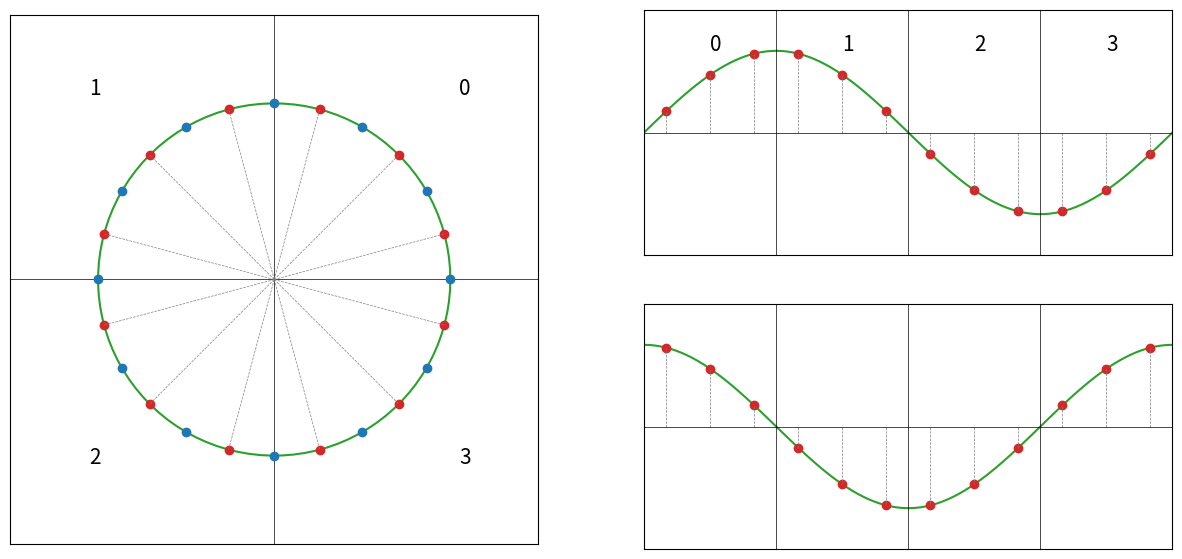

Recreate this plot in Python.
# --------------------------------------------------------------------------------------------------
# Copyright (c) Lukas Vik. All rights reserved.
#
# This file is part of the hdl-modules project, a collection of reusable, high-quality,
# peer-reviewed VHDL building blocks.
# https://hdl-modules.com
# https://github.com/hdl-modules/hdl-modules
# --------------------------------------------------------------------------------------------------

# ruff: noqa: INP001

from typing import Callable

import matplotlib.pyplot as plt
import numpy as np

# Plot a little bit bigger than the unit circle.
PLOT_SIZE = 1.5

X_AXIS = np.linspace(0, 2 * np.pi, 100)

FONT_SIZE = 15


def plot_unit_circle(
    ax: plt.Axes, original_angles: list[float], offset_angles: list[float]
) -> None:
    ax.set_xlim(-PLOT_SIZE, PLOT_SIZE)
    ax.set_ylim(-PLOT_SIZE, PLOT_SIZE)
    ax.set_xticks([])
    ax.set_yticks([])

    # Draw center axis.
    ax.axhline(y=0, color="black", linewidth=0.5)
    ax.axvline(x=0, color="black", linewidth=0.5)

    # Annotate the quadrants.
    text_location = 0.7 * PLOT_SIZE
    ax.annotate("0", xy=(text_location, text_location), fontsize=FONT_SIZE)
    ax.annotate("1", xy=(-text_location, text_location), fontsize=FONT_SIZE)
    ax.annotate("2", xy=(-text_location, -text_location), fontsize=FONT_SIZE)
    ax.annotate("3", xy=(text_location, -text_location), fontsize=FONT_SIZE)

    # Plot the unit circle.
    ax.plot(np.cos(X_AXIS), np.sin(X_AXIS), color="tab:green")

    for angle in original_angles:
        ax.plot(np.cos(angle), np.sin(angle), marker="o", color="tab:blue")

    for angle in offset_angles:
        x = np.cos(angle)
        y = np.sin(angle)
        ax.plot(x, y, marker="o", color="tab:red")
        ax.plot([0, x], [0, y], color="tab:gray", linestyle="--", linewidth=0.5)

    ax.set_aspect("equal")


def plot_sinusoid(ax: plt.Axes, angles: list[float], function: Callable, add_text: bool) -> None:
    ax.set_xlim(0, 2 * np.pi)
    ax.set_ylim(-PLOT_SIZE, PLOT_SIZE)
    ax.set_xticks([])
    ax.set_yticks([])

    ax.plot(X_AXIS, function(X_AXIS), color="tab:green")

    for angle in angles:
        x = angle
        y = function(angle)
        ax.plot(x, y, marker="o", color="tab:red")
        ax.plot([x, x], [0, y], color="tab:gray", linestyle="--", linewidth=0.5)

    ax.axhline(y=0, color="black", linewidth=0.5)

    quadrant_x_increment = np.pi / 2
    for quadrant_idx in range(4):
        quadrant_x = quadrant_idx * quadrant_x_increment
        ax.axvline(x=quadrant_x, color="black", linewidth=0.5)

        if add_text:
            ax.annotate(
                str(quadrant_idx),
                xy=(quadrant_x + quadrant_x_increment / 2, PLOT_SIZE * 2 / 3),
                fontsize=FONT_SIZE,
            )


def main() -> None:
    plt.figure(figsize=(15, 7))

    ax_unit_circle = plt.subplot2grid((2, 2), (0, 0), rowspan=2)
    ax_sine = plt.subplot2grid((2, 2), (0, 1))
    ax_cosine = plt.subplot2grid((2, 2), (1, 1))

    num_points = 12
    phase_increment = 2 * np.pi / num_points
    phase_offset = phase_increment / 2

    original_angles = [phase_increment * angle_idx for angle_idx in range(num_points)]
    offset_angles = [original_angle + phase_offset for original_angle in original_angles]

    plot_unit_circle(
        ax=ax_unit_circle, original_angles=original_angles, offset_angles=offset_angles
    )
    plot_sinusoid(ax=ax_sine, angles=offset_angles, function=np.sin, add_text=True)
    plot_sinusoid(ax=ax_cosine, angles=offset_angles, function=np.cos, add_text=False)

    plt.show()


if __name__ == "__main__":
    main()
